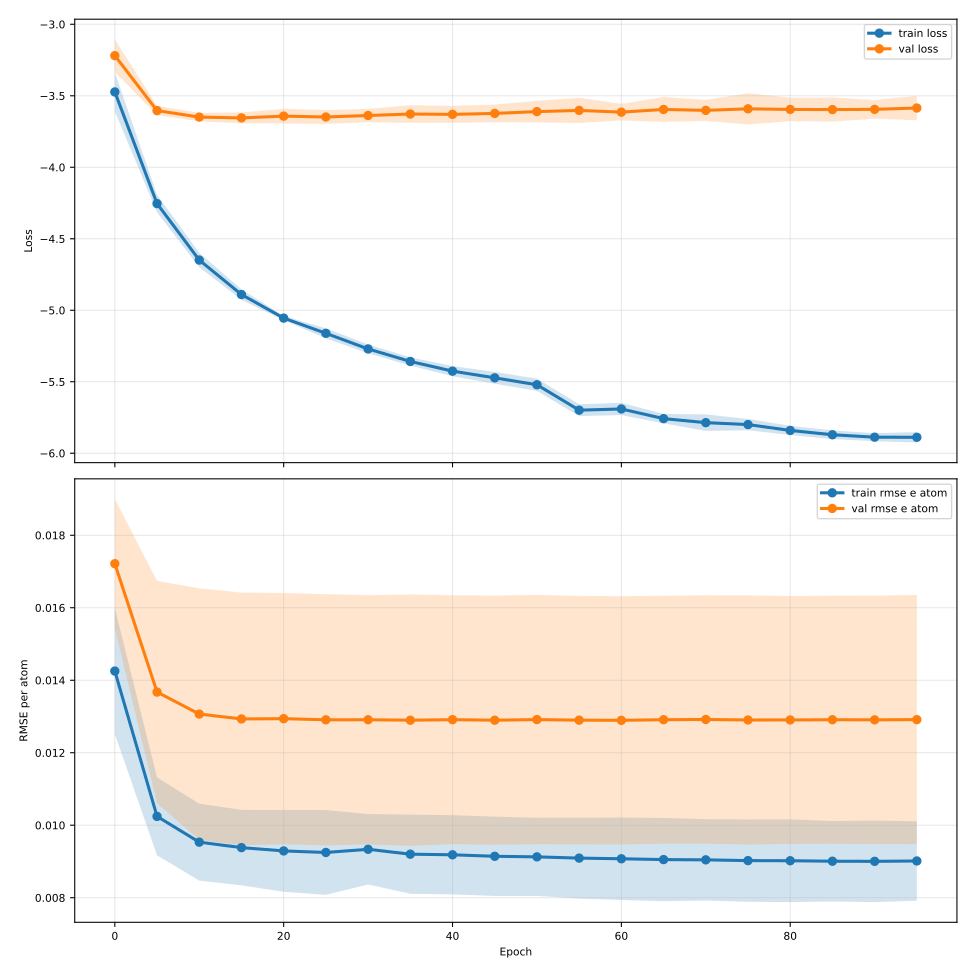

The data file committed next to this chart (first rows):
epoch, train_loss, train_loss_mean, train_loss_std, train_loss_ci95_low, train_loss_ci95_high, train_loss_n, val_loss, val_loss_mean, val_loss_std, val_loss_ci95_low, val_loss_ci95_high, val_loss_n, train_rmse_e_atom, train_rmse_e_atom_mean, train_rmse_e_atom_std, train_rmse_e_atom_ci95_low, train_rmse_e_atom_ci95_high, train_rmse_e_atom_n, val_rmse_e_atom, val_rmse_e_atom_mean, val_rmse_e_atom_std, val_rmse_e_atom_ci95_low, val_rmse_e_atom_ci95_high
0, -3.473, -3.473, 0.11, -3.61, -3.337, 5, -3.219, -3.219, 0.09173, -3.333, -3.105, 5, 0.01425, 0.01425, 0.0014, 0.01251, 0.01599, 5, 0.01722, 0.01722, 0.001438, 0.01543, 0.019
5, -4.254, -4.254, 0.04935, -4.315, -4.193, 5, -3.604, -3.604, 0.02644, -3.636, -3.571, 5, 0.01024, 0.01024, 0.0008654, 0.009169, 0.01132, 5, 0.01367, 0.01367, 0.00247, 0.01061, 0.01674
10, -4.649, -4.649, 0.04051, -4.699, -4.599, 5, -3.649, -3.649, 0.02376, -3.679, -3.62, 5, 0.009533, 0.009533, 0.0008559, 0.00847, 0.0106, 5, 0.01307, 0.01307, 0.002793, 0.009599, 0.01653
15, -4.89, -4.89, 0.02959, -4.927, -4.853, 5, -3.655, -3.655, 0.03079, -3.693, -3.616, 5, 0.009382, 0.009382, 0.000839, 0.008341, 0.01042, 5, 0.01293, 0.01293, 0.002807, 0.009447, 0.01642
20, -5.055, -5.055, 0.01228, -5.07, -5.04, 5, -3.642, -3.642, 0.04114, -3.693, -3.591, 5, 0.009291, 0.009291, 0.0009082, 0.008163, 0.01042, 5, 0.01294, 0.01294, 0.002793, 0.009473, 0.01641
25, -5.161, -5.161, 0.02815, -5.196, -5.126, 5, -3.648, -3.648, 0.0389, -3.697, -3.6, 5, 0.009248, 0.009248, 0.0009417, 0.008079, 0.01042, 5, 0.01291, 0.01291, 0.002791, 0.009443, 0.01637
30, -5.271, -5.271, 0.02464, -5.301, -5.24, 5, -3.638, -3.638, 0.03764, -3.685, -3.591, 5, 0.009337, 0.009337, 0.0007826, 0.008365, 0.01031, 5, 0.01291, 0.01291, 0.00277, 0.009472, 0.01635
35, -5.358, -5.358, 0.02321, -5.387, -5.329, 5, -3.628, -3.628, 0.04982, -3.689, -3.566, 5, 0.009201, 0.009201, 0.0008791, 0.00811, 0.01029, 5, 0.0129, 0.0129, 0.002793, 0.009429, 0.01637
40, -5.426, -5.426, 0.0286, -5.461, -5.39, 5, -3.63, -3.63, 0.04795, -3.69, -3.571, 5, 0.009184, 0.009184, 0.0008807, 0.008091, 0.01028, 5, 0.01291, 0.01291, 0.002765, 0.009479, 0.01635
45, -5.473, -5.473, 0.0332, -5.514, -5.431, 5, -3.623, -3.623, 0.04982, -3.685, -3.561, 5, 0.009143, 0.009143, 0.0008809, 0.00805, 0.01024, 5, 0.0129, 0.0129, 0.00277, 0.009458, 0.01634
50, -5.521, -5.521, 0.0347, -5.564, -5.478, 5, -3.611, -3.611, 0.06089, -3.686, -3.535, 5, 0.009127, 0.009127, 0.0008689, 0.008048, 0.01021, 5, 0.01291, 0.01291, 0.00277, 0.009476, 0.01635
55, -5.699, -5.699, 0.03339, -5.74, -5.657, 5, -3.602, -3.602, 0.07122, -3.691, -3.514, 5, 0.009093, 0.009093, 0.0008975, 0.007979, 0.01021, 5, 0.0129, 0.0129, 0.002761, 0.009471, 0.01633
60, -5.69, -5.69, 0.03447, -5.733, -5.648, 5, -3.614, -3.614, 0.04661, -3.672, -3.556, 5, 0.009075, 0.009075, 0.0009161, 0.007938, 0.01021, 5, 0.01289, 0.01289, 0.002759, 0.009469, 0.01632
65, -5.758, -5.758, 0.0264, -5.791, -5.725, 5, -3.596, -3.596, 0.07027, -3.683, -3.508, 5, 0.009052, 0.009052, 0.0009249, 0.007904, 0.0102, 5, 0.01291, 0.01291, 0.002755, 0.009491, 0.01633
70, -5.786, -5.786, 0.04657, -5.844, -5.728, 5, -3.602, -3.602, 0.05944, -3.676, -3.528, 5, 0.009045, 0.009045, 0.000904, 0.007923, 0.01017, 5, 0.01292, 0.01292, 0.00276, 0.009491, 0.01634
75, -5.8, -5.8, 0.0318, -5.839, -5.76, 5, -3.591, -3.591, 0.08808, -3.701, -3.482, 5, 0.009024, 0.009024, 0.0009147, 0.007888, 0.01016, 5, 0.0129, 0.0129, 0.002769, 0.009466, 0.01634
80, -5.841, -5.841, 0.02583, -5.873, -5.808, 5, -3.596, -3.596, 0.06598, -3.677, -3.514, 5, 0.009021, 0.009021, 0.0009191, 0.00788, 0.01016, 5, 0.0129, 0.0129, 0.002754, 0.009486, 0.01632
85, -5.871, -5.871, 0.02454, -5.901, -5.84, 5, -3.596, -3.596, 0.06793, -3.681, -3.512, 5, 0.009007, 0.009007, 0.0008937, 0.007898, 0.01012, 5, 0.01291, 0.01291, 0.002756, 0.009489, 0.01633
90, -5.888, -5.888, 0.02268, -5.916, -5.86, 5, -3.595, -3.595, 0.05243, -3.66, -3.53, 5, 0.009004, 0.009004, 0.0009067, 0.007878, 0.01013, 5, 0.01291, 0.01291, 0.002761, 0.00948, 0.01633
95, -5.889, -5.889, 0.02931, -5.925, -5.852, 5, -3.586, -3.586, 0.06907, -3.671, -3.5, 5, 0.009014, 0.009014, 0.0008823, 0.007919, 0.01011, 5, 0.01291, 0.01291, 0.00277, 0.009474, 0.01635
